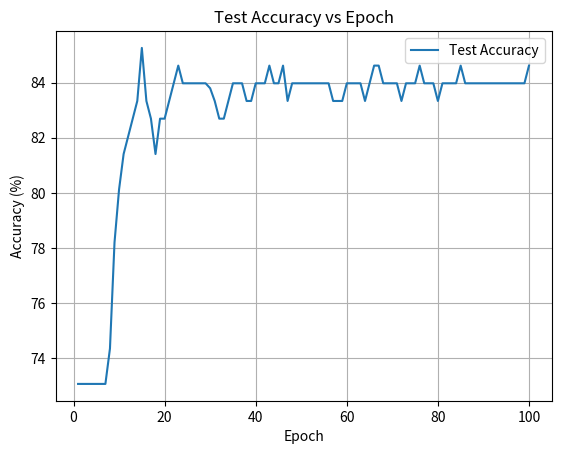

The matplotlib source for this figure:
import matplotlib.pyplot as plt

epochs = list(range(1, 101))
test_accuracy = [
    73.077, 73.077, 73.077, 73.077, 73.077, 73.077, 73.077, 74.359, 78.205, 80.128,
    81.410, 82.051, 82.692, 83.333, 85.256, 83.333, 82.692, 81.410, 82.692, 82.692,
    83.333, 83.974, 84.615, 83.974, 83.974, 83.974, 83.974, 83.974, 83.974, 83.794,
    83.333, 82.692, 82.692, 83.333, 83.974, 83.974, 83.974, 83.333, 83.333, 83.974,
    83.974, 83.974, 84.615, 83.974, 83.974, 84.615, 83.333, 83.974, 83.974, 83.974,
    83.974, 83.974, 83.974, 83.974, 83.974, 83.974, 83.333, 83.333, 83.333, 83.974,
    83.974, 83.974, 83.974, 83.333, 83.974, 84.615, 84.615, 83.974, 83.974, 83.974,
    83.974, 83.333, 83.974, 83.974, 83.974, 84.615, 83.974, 83.974, 83.974, 83.333,
    83.974, 83.974, 83.974, 83.974, 84.615, 83.974, 83.974, 83.974, 83.974, 83.974,
    83.974, 83.974, 83.974, 83.974, 83.974, 83.974, 83.974, 83.974, 83.974, 84.615
]


# 绘制图像
plt.plot(epochs, test_accuracy, label='Test Accuracy')
plt.title('Test Accuracy vs Epoch')
plt.xlabel('Epoch')
plt.ylabel('Accuracy (%)')
plt.legend()
plt.grid(True)
plt.show()

# 计算数组的平均值
average_accuracy = sum(test_accuracy) / len(test_accuracy)

# 打印结果
print(f'The average accuracy is: {average_accuracy:.2f}%')
